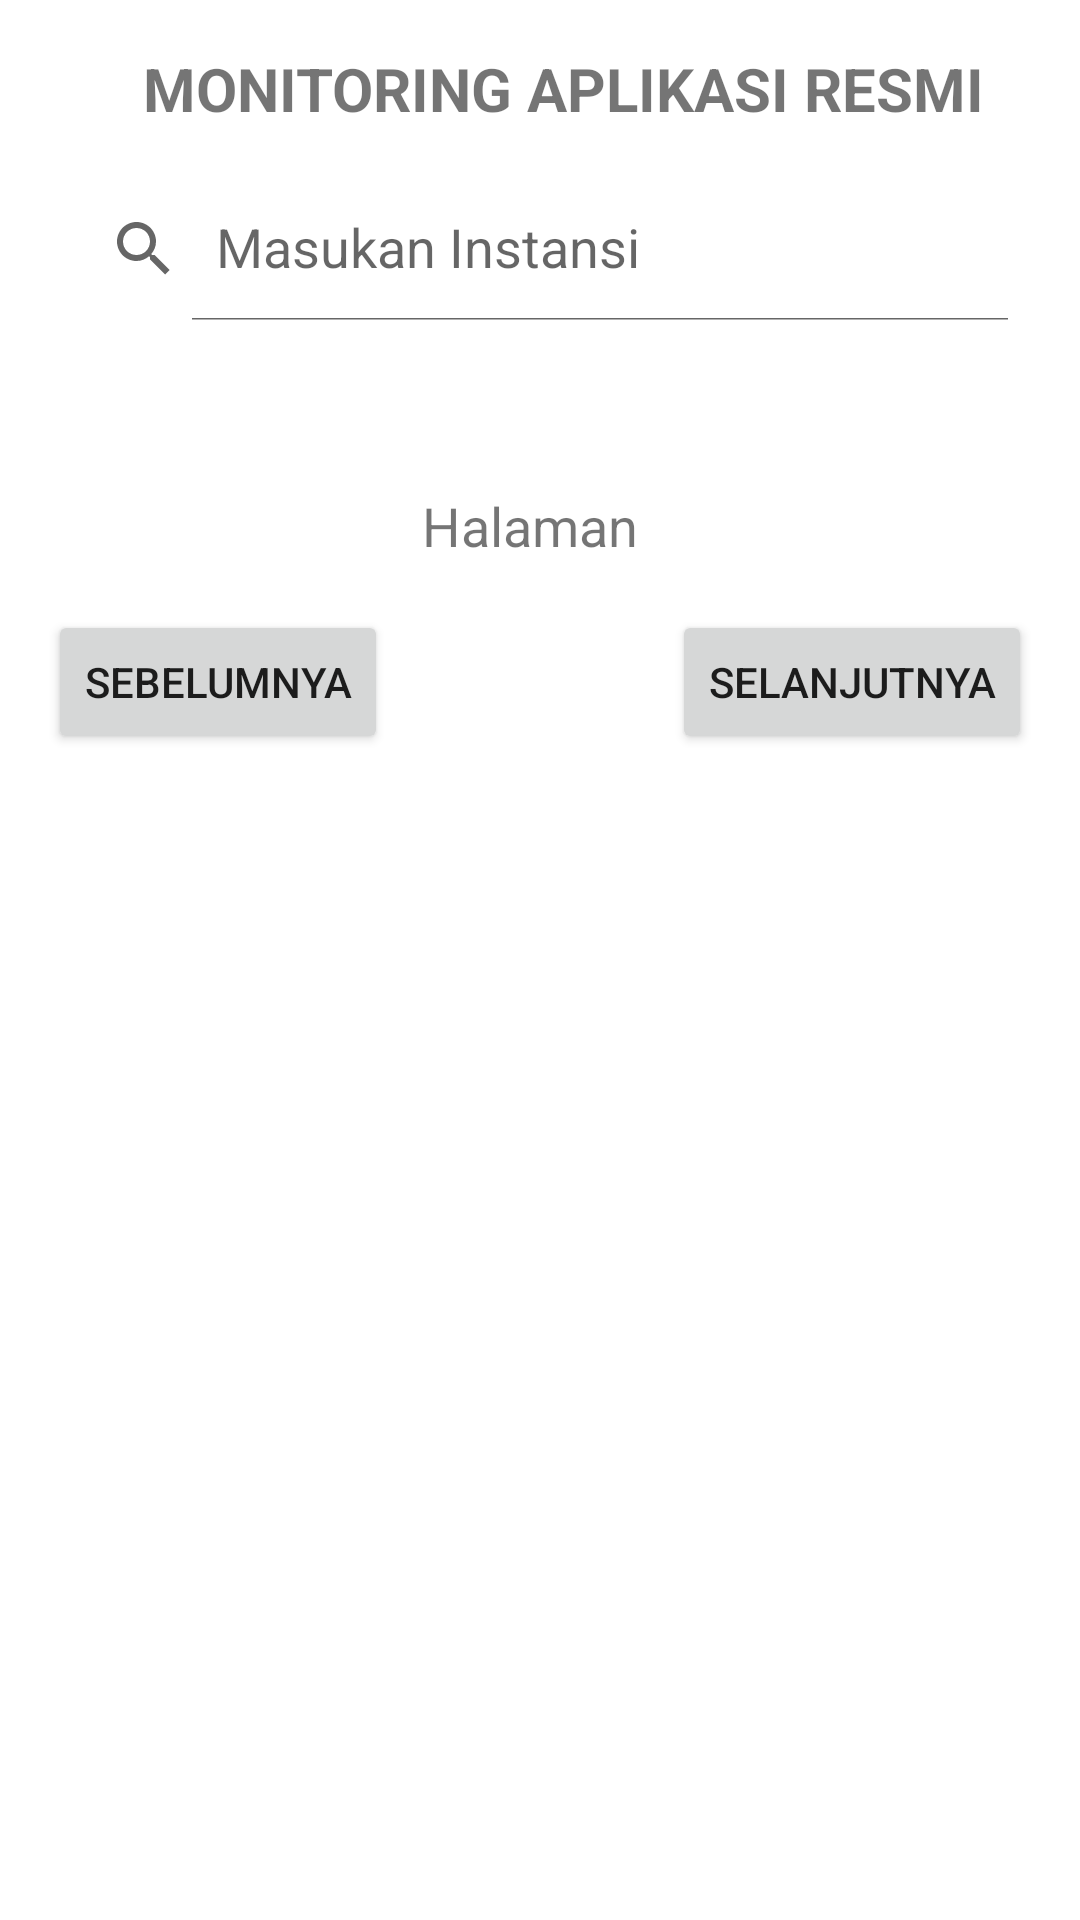

Layout XML and referenced resources for this Android screen:
<!-- AndroidManifest.xml: application theme Theme.Kp_project -->
<!-- res/layout/activity_monitoring_aplikasi_resmi.xml -->
<?xml version="1.0" encoding="utf-8"?>
<androidx.constraintlayout.widget.ConstraintLayout xmlns:android="http://schemas.android.com/apk/res/android"
    xmlns:app="http://schemas.android.com/apk/res-auto"
    xmlns:tools="http://schemas.android.com/tools"
    android:layout_width="match_parent"
    android:layout_height="match_parent"
    tools:context=".MonitoringAplikasiResmiActivity">

    <ProgressBar
        android:id="@+id/mainProgressBar"
        style="?android:attr/progressBarStyle"
        android:layout_width="wrap_content"
        android:layout_height="wrap_content"
        app:layout_constraintBottom_toBottomOf="parent"
        app:layout_constraintEnd_toEndOf="parent"
        app:layout_constraintStart_toStartOf="parent"
        app:layout_constraintTop_toTopOf="parent"
        android:visibility="gone"
        tools:visibility="visible"/>

    <ImageView
        android:id="@+id/back_button"
        android:layout_width="wrap_content"
        android:layout_height="wrap_content"
        android:layout_marginStart="16dp"
        android:layout_marginTop="16dp"
        android:src="@drawable/ic_baseline_arrow_back_24"
        app:layout_constraintStart_toStartOf="parent"
        app:layout_constraintTop_toTopOf="parent"
        android:contentDescription="@string/back_button" />

    <TextView
        android:id="@+id/title_form"
        android:layout_width="wrap_content"
        android:layout_height="wrap_content"
        android:layout_marginTop="16dp"
        android:text="@string/monitoring_aplikasi_resmi"
        android:textSize="20sp"
        android:textStyle="bold"
        app:layout_constraintEnd_toEndOf="parent"
        app:layout_constraintStart_toEndOf="@+id/back_button"
        app:layout_constraintTop_toTopOf="parent" />

    <androidx.appcompat.widget.SearchView
        android:id="@+id/search_view"
        android:layout_width="match_parent"
        android:layout_height="wrap_content"
        android:layout_marginStart="16dp"
        android:layout_marginTop="16dp"
        android:layout_marginEnd="16dp"
        app:iconifiedByDefault="false"
        app:layout_constraintEnd_toEndOf="parent"
        app:layout_constraintStart_toStartOf="parent"
        app:layout_constraintTop_toBottomOf="@id/title_form"
        app:queryHint="Masukan Instansi" />

    <HorizontalScrollView
        android:id="@+id/horizontalScrollView"
        android:layout_width="match_parent"
        android:layout_height="0dp"
        android:layout_marginStart="16dp"
        android:layout_marginTop="32dp"
        android:layout_marginEnd="16dp"
        app:layout_constraintEnd_toEndOf="parent"
        app:layout_constraintStart_toStartOf="parent"
        app:layout_constraintTop_toBottomOf="@+id/search_view">

        <androidx.recyclerview.widget.RecyclerView
            android:id="@+id/recyclerViewTableList"
            android:layout_width="wrap_content"
            android:layout_height="wrap_content"
            android:nestedScrollingEnabled="false"
            tools:listitem="@layout/table_list_aplikasi_resmi" />
    </HorizontalScrollView>

    <Button
        android:id="@+id/previous_btn"
        android:layout_width="wrap_content"
        android:layout_height="wrap_content"
        android:layout_marginStart="16dp"
        android:layout_marginTop="16dp"
        android:text="@string/sebelumnya"
        app:layout_constraintStart_toStartOf="parent"
        app:layout_constraintTop_toBottomOf="@+id/page" />

    <Button
        android:id="@+id/next_btn"
        android:layout_width="wrap_content"
        android:layout_height="wrap_content"
        android:layout_marginTop="16dp"
        android:layout_marginEnd="16dp"
        android:text="@string/selanjutnya"
        app:layout_constraintEnd_toEndOf="parent"
        app:layout_constraintTop_toBottomOf="@+id/page" />

    <TextView
        android:id="@+id/page"
        android:layout_width="wrap_content"
        android:layout_height="wrap_content"
        android:layout_marginTop="24dp"
        android:text="@string/halaman"
        android:textSize="18sp"
        app:layout_constraintEnd_toStartOf="@+id/next_btn"
        app:layout_constraintStart_toEndOf="@+id/previous_btn"
        app:layout_constraintTop_toBottomOf="@+id/horizontalScrollView" />

</androidx.constraintlayout.widget.ConstraintLayout>
<!-- res/layout/table_list_aplikasi_resmi.xml (included above) -->
<?xml version="1.0" encoding="utf-8"?>
<LinearLayout xmlns:android="http://schemas.android.com/apk/res/android"
    android:layout_width="wrap_content"
    android:layout_height="wrap_content"
    android:orientation="horizontal">

    <TextView
        android:textColor="@color/black"
        android:id="@+id/tv_tanggal_monitor"
        android:layout_width="260dp"
        android:layout_height="match_parent"
        android:layout_gravity="top"
        android:background="@drawable/table_content_cell_bg"
        android:text="@string/tanggal_monitoring"
        android:textSize="18sp"/>

    <TextView
        android:textColor="@color/black"
        android:id="@+id/tv_nama_perangkat"
        android:layout_width="260dp"
        android:layout_height="match_parent"
        android:layout_gravity="top"
        android:background="@drawable/table_content_cell_bg"
        android:text="@string/nama_perangkat_daerah"
        android:textSize="18sp"/>

    <TextView
        android:textColor="@color/black"
        android:id="@+id/tv_kategori_instansi"
        android:layout_width="260dp"
        android:layout_height="match_parent"
        android:layout_gravity="top"
        android:background="@drawable/table_content_cell_bg"
        android:text="@string/kategori_instansi"
        android:textSize="18sp"/>

    <TextView
        android:textColor="@color/black"
        android:id="@+id/tv_nama_subdomain"
        android:layout_width="200dp"
        android:layout_height="match_parent"
        android:layout_gravity="top"
        android:background="@drawable/table_content_cell_bg"
        android:text="@string/nama_sub_domain"
        android:textSize="18sp"/>

    <TextView
        android:textColor="@color/black"
        android:id="@+id/tv_nama_web_aplikasi"
        android:layout_width="260dp"
        android:layout_height="match_parent"
        android:layout_gravity="top"
        android:background="@drawable/table_content_cell_bg"
        android:text="@string/nama_web_aplikasi"
        android:textSize="18sp"/>

    <TextView
        android:textColor="@color/black"
        android:id="@+id/tv_deskripsi"
        android:layout_width="300dp"
        android:layout_height="match_parent"
        android:layout_gravity="top"
        android:background="@drawable/table_content_cell_bg"
        android:text="@string/deskripsi_web_aplikasi"
        android:textSize="18sp"/>

    <TextView
        android:textColor="@color/black"
        android:id="@+id/tv_spec"
        android:layout_width="300dp"
        android:layout_height="match_parent"
        android:layout_gravity="top"
        android:background="@drawable/table_content_cell_bg"
        android:text="@string/spesifikasi_hosting"
        android:textSize="18sp"/>

    <TextView
        android:textColor="@color/black"
        android:id="@+id/tv_keterangan"
        android:layout_width="300dp"
        android:layout_height="match_parent"
        android:layout_gravity="top"
        android:background="@drawable/table_content_cell_bg"
        android:text="@string/keterangan"
        android:textSize="18sp"/>

    <TextView
        android:textColor="@color/black"
        android:id="@+id/tv_update"
        android:layout_width="300dp"
        android:layout_height="match_parent"
        android:layout_gravity="top"
        android:background="@drawable/table_content_cell_bg"
        android:text="@string/update_terakhir"
        android:textSize="18sp"/>

    <TextView
        android:textColor="@color/black"
        android:id="@+id/tv_versi"
        android:layout_width="200dp"
        android:layout_height="match_parent"
        android:layout_gravity="top"
        android:background="@drawable/table_content_cell_bg"
        android:text="@string/versi_mobile"
        android:textSize="18sp"/>

    <TextView
        android:textColor="@color/black"
        android:id="@+id/tv_catatan"
        android:layout_width="260dp"
        android:layout_height="match_parent"
        android:layout_gravity="top"
        android:background="@drawable/table_content_cell_bg"
        android:text="@string/catatan"
        android:textSize="18sp"/>
</LinearLayout>
<!-- resources referenced by this layout -->
<resources>
  <color name="black">#FF000000</color>
  <string name="back_button">Back button</string>
  <string name="catatan">Catatan</string>
  <string name="deskripsi_web_aplikasi">Deskripsi Web/Aplikasi</string>
  <string name="halaman">Halaman</string>
  <string name="kategori_instansi">Kategori Instansi</string>
  <string name="keterangan">Keterangan</string>
  <string name="monitoring_aplikasi_resmi">MONITORING APLIKASI RESMI</string>
  <string name="nama_perangkat_daerah">Nama Perangkat Daerah</string>
  <string name="nama_sub_domain">Nama Sub Domain</string>
  <string name="nama_web_aplikasi">Nama Web/Aplikasi</string>
  <string name="sebelumnya">sebelumnya</string>
  <string name="selanjutnya">selanjutnya</string>
  <string name="spesifikasi_hosting">Spesifikasi Hosting</string>
  <string name="tanggal_monitoring">Tanggal Monitoring</string>
  <string name="update_terakhir">Update Terakhir</string>
  <string name="versi_mobile">Versi Mobile</string>
  <style name="Theme.Kp_project" parent="Theme.MaterialComponents.DayNight.NoActionBar">
          
          <item name="colorPrimary">@color/blue_500</item>
          <item name="colorPrimaryVariant">@color/blue_700</item>
          <item name="colorOnPrimary">@color/white</item>
          
          <item name="colorSecondary">@color/accent_200</item>
          <item name="colorSecondaryVariant">@color/accent_700</item>
          <item name="colorOnSecondary">@color/black</item>
          
          <item name="android:statusBarColor" tools:targetApi="l">?attr/colorPrimaryVariant</item>
          
      </style>
  <color name="blue_500">#0288D1</color>
  <color name="blue_700">#03A9F4</color>
  <color name="white">#FFFFFFFF</color>
  <color name="accent_200">#448AFF</color>
  <color name="accent_700">#B2EBF2</color>
</resources>
